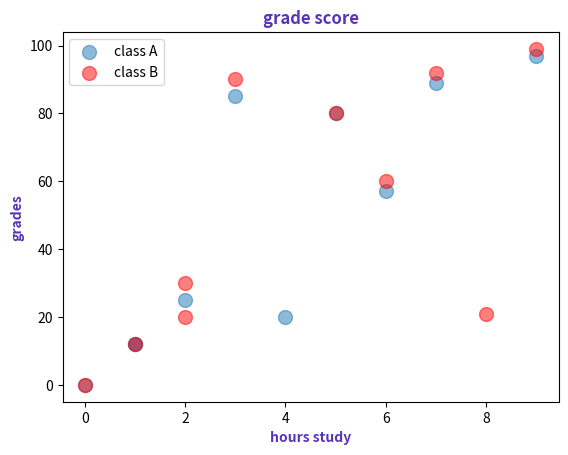

Write Python code to recreate this figure.
# intro
# import matplotlib.pyplot as plt
# import numpy as np

# x = np.array([50, 60, 70, 80])
# y = np.array([5.5, 16, 7, 20])

# plt.plot(x, y)
# plt.show()

# print('-' * 50)


# plot customaization
# import matplotlib.pyplot as plt
# import numpy as np

# style = dict(marker=".",
#              markersize=4,
#              mfc="#eb34ba",
#              mec="#a8087d",
#              linestyle="-",
#              linewidth=2,
#              )

# x = np.array([2000, 3000, 7000, 8000])
# y1 = np.array([5.5, 16, 7, 20])
# y2 = np.array([10, 30, 15, 20])
# y3 = np.array([36, 46, 29, 50])


# plt.plot(x, y1, color="#e368c2", **style)
# plt.plot(x, y2, color="#ed9ac8", **style)
# plt.plot(x, y3, color="#cf3c77", **style)

# plt.show()


print("-", 50)


# labels 
# import matplotlib.pyplot as plt
# import numpy as np

# style2 = dict(marker="*",
#              markersize=4,
#              mfc="#eb34ba",
#              mec="#a8087d",
#              linestyle="-",
#              linewidth=2
#              )

# x = np.array(["JAN", "FEB", "MAR", "APR", "JUN"])
# y1 = np.array([19, 20, 35, 25, 46])
# y2 = np.array([5, 16, 17, 8, 19])

# plt.title("yearly temprature",
#           fontsize=20, 
#           family="Arial",
#           fontweight="bold")

# plt.xlabel("months",
#            fontsize=15,
#            family="Arial",
#            fontweight="bold",
#            color="#3429ab")

# plt.ylabel("tempreture",
#            fontsize=15,
#            family="Arial",
#            fontweight="bold",
#            color="#3429ab")

# plt.tick_params(axis="both")

# plt.plot(x, y1, color="#5a71f2", **style2)
# plt.plot(x, y2, color="#bf5af2", **style2)

# plt.show()


print("-", 50)


# gridline
# import matplotlib.pyplot as plt
# import numpy as np

# x = np.array([5, 10, 15, 20])
# y = np.array([16, 10, 8, 2])

# plt.grid(axis="both",
#          color="lightgray",
#          linewidth=2,
#          linestyle="solid")

# plt.plot(x, y)
# plt.show()


print("-", 50)


# bar chart
import matplotlib.pyplot as plt
import numpy as np

# veges = ["apple", "carrot", "tomato", "banana"]
# values = np.array([20, 10, 15, 30])

# plt.bar(veges, values, color="#f25ac9")

# plt.title("how much veges a week", color="#236b40", fontweight="bold")
# plt.xlabel("kind", color="#236b40", fontweight="bold")
# plt.ylabel("quantity", color="#236b40", fontweight="bold")

# plt.show()


print("-", 50)

# bie chart
import matplotlib.pyplot as plt
import numpy as np

# years = ["year1", "year2", "year3", "year4"]
# numss = np.array([1000, 950, 900, 700])
# color = ["lightpink", "purple", "pink", "white"]

# plt.pie(numss, labels=years, autopct="%0.1f%%", colors=color, explode=[0,0.1,0,0],shadow=True)

# plt.show()


print("-", 50)


# scatter chart
# 1
import matplotlib.pyplot as plt
import numpy as np

x1 = np.array([0, 1, 1, 5 ,2, 3, 6, 7, 4, 9])   # hours study
y1 = np.array([0, 12, 12, 80, 25, 85, 57, 89, 20, 97])     # grades

x2 = np.array([0, 2, 1, 5 ,2, 3, 6, 7, 8, 9])   # hours study
y2 = np.array([0, 20, 12, 80, 30, 90, 60, 92, 21, 99])

plt.title("grade score", fontweight="bold", color="#5735b5")
plt.xlabel("hours study", fontweight="bold", color="#5735b5")
plt.ylabel("grades", fontweight="bold", color="#5735b5")

plt.scatter(x1, y1, alpha=0.5, s= 100, label="class A")
plt.scatter(x2, y2, color="red", alpha=0.5, s= 100, label="class B")

plt.legend()
plt.show()

# 2
